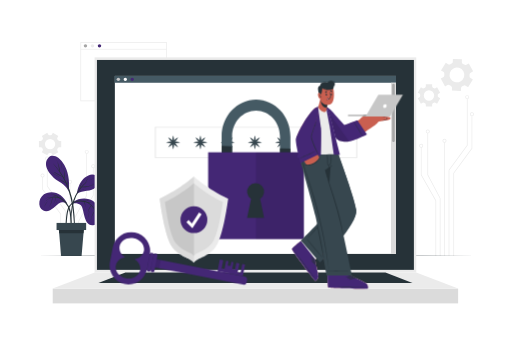
t = 0.00 s
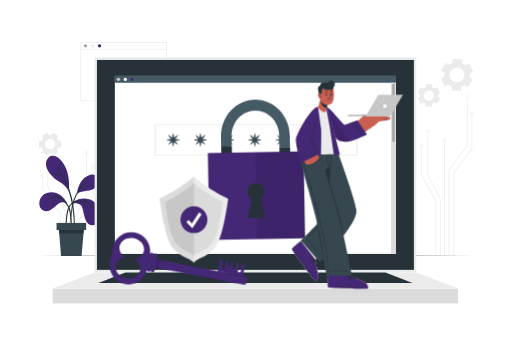
t = 1.13 s
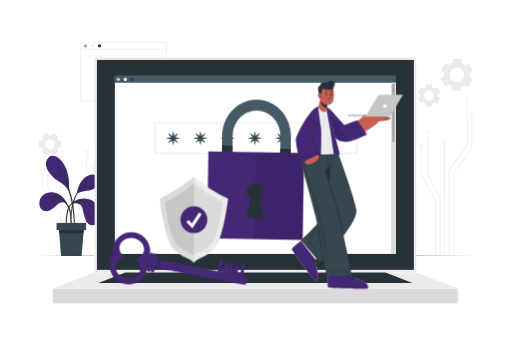
t = 1.88 s
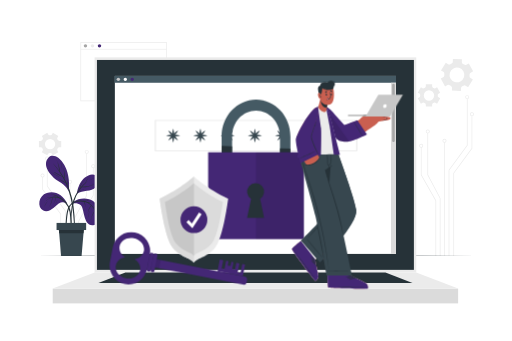
t = 3.00 s
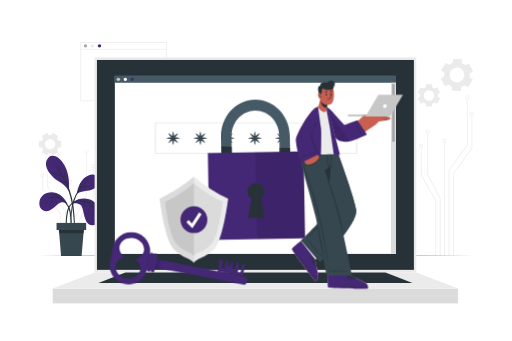
t = 4.13 s
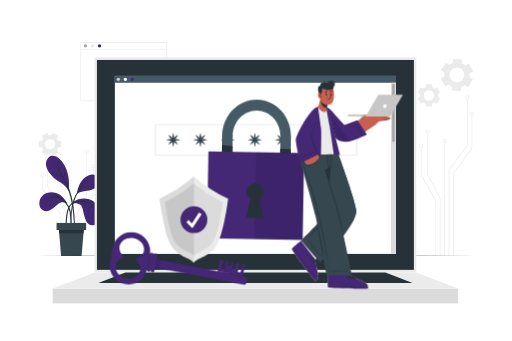
t = 4.88 s

The animated SVG that drew these frames (rendered in a browser with its animation timeline set to each time). Animation: 2 CSS @keyframes rules; one cycle of 6.00 s, repeats indefinitely.

<svg class="animated" id="freepik_stories-security" xmlns="http://www.w3.org/2000/svg" viewBox="0 0 750 500" version="1.1" xmlns:xlink="http://www.w3.org/1999/xlink" xmlns:svgjs="http://svgjs.com/svgjs"><style>svg#freepik_stories-security:not(.animated) .animable {opacity: 0;}svg#freepik_stories-security.animated #freepik--Password--inject-48 {animation: 6s Infinite  linear floating;animation-delay: 0s;}svg#freepik_stories-security.animated #freepik--Padlock--inject-48 {animation: 1.5s Infinite  linear wind;animation-delay: 0s;}            @keyframes floating {                0% {                    opacity: 1;                    transform: translateY(0px);                }                50% {                    transform: translateY(-10px);                }                100% {                    opacity: 1;                    transform: translateY(0px);                }            }                    @keyframes wind {                0% {                    transform: rotate( 0deg );                }                25% {                    transform: rotate( 1deg );                }                75% {                    transform: rotate( -1deg );                }            }        </style><g id="freepik--background-complete--inject-48" class="animable" style="transform-origin: 375.6px 218.44px;"><path d="M244.2,148.3H117.56V61.67H244.2Zm-125.64-1H243.2V62.67H118.56Z" style="fill: rgb(235, 235, 235); transform-origin: 180.88px 104.985px;" id="el1p8vzvl48i" class="animable"></path><path d="M127.46,67.25a2.52,2.52,0,1,1-2.52-2.52A2.52,2.52,0,0,1,127.46,67.25Z" style="fill: rgb(166, 166, 166); transform-origin: 124.94px 67.25px;" id="el8c0v0ki9ocf" class="animable"></path><path d="M137.75,67.25a2.52,2.52,0,1,1-2.52-2.52A2.52,2.52,0,0,1,137.75,67.25Z" style="fill: rgb(235, 235, 235); transform-origin: 135.23px 67.25px;" id="elywteopzuh18" class="animable"></path><path d="M148.05,67.25a2.53,2.53,0,1,1-2.52-2.52A2.52,2.52,0,0,1,148.05,67.25Z" style="fill: #442775; transform-origin: 145.52px 67.26px;" id="elxej9m6lejc" class="animable"></path><rect x="118.06" y="71.68" width="125.64" height="1" style="fill: rgb(235, 235, 235); transform-origin: 180.88px 72.18px;" id="elqh5ozo3uy8k" class="animable"></rect><polygon points="658.51 375.21 657.51 375.21 657.51 249.39 684.24 212.91 684.24 144.73 685.24 144.73 685.24 213.23 658.51 249.72 658.51 375.21" style="fill: rgb(235, 235, 235); transform-origin: 671.375px 259.97px;" id="elh3ejdulql9w" class="animable"></polygon><path d="M684.74,145.27a2.88,2.88,0,1,1,2.88-2.87A2.87,2.87,0,0,1,684.74,145.27Zm0-4.75a1.88,1.88,0,1,0,1.88,1.88A1.88,1.88,0,0,0,684.74,140.52Z" style="fill: rgb(235, 235, 235); transform-origin: 684.74px 142.39px;" id="el03anddvu13gd" class="animable"></path><polygon points="665.4 375.21 664.4 375.21 664.4 253.8 664.49 253.66 691.13 217.31 691.13 169.73 692.13 169.73 692.13 217.64 665.4 254.12 665.4 375.21" style="fill: rgb(235, 235, 235); transform-origin: 678.265px 272.47px;" id="eletqvekyr73g" class="animable"></polygon><path d="M691.63,170.27a2.88,2.88,0,1,1,2.87-2.87A2.88,2.88,0,0,1,691.63,170.27Zm0-4.75a1.88,1.88,0,1,0,1.87,1.88A1.88,1.88,0,0,0,691.63,165.52Z" style="fill: rgb(235, 235, 235); transform-origin: 691.62px 167.39px;" id="elr2k52n9hsm" class="animable"></path><rect x="650.88" y="208.8" width="1" height="166.41" style="fill: rgb(235, 235, 235); transform-origin: 651.38px 292.005px;" id="elmp754mvdpnl" class="animable"></rect><path d="M651.38,209.3a2.88,2.88,0,1,1,2.87-2.87A2.88,2.88,0,0,1,651.38,209.3Zm0-4.75a1.88,1.88,0,1,0,1.87,1.88A1.88,1.88,0,0,0,651.38,204.55Z" style="fill: rgb(235, 235, 235); transform-origin: 651.37px 206.42px;" id="ely82p9upts9f" class="animable"></path><polygon points="645.49 375.21 644.49 375.21 644.49 290.76 626.35 256.53 626.35 195.05 627.35 195.05 627.35 256.29 645.49 290.52 645.49 375.21" style="fill: rgb(235, 235, 235); transform-origin: 635.92px 285.13px;" id="elrrzru5o6b1d" class="animable"></polygon><path d="M626.84,195.55a2.88,2.88,0,1,1,2.88-2.88A2.88,2.88,0,0,1,626.84,195.55Zm0-4.75a1.88,1.88,0,1,0,1.88,1.87A1.87,1.87,0,0,0,626.84,190.8Z" style="fill: rgb(235, 235, 235); transform-origin: 626.84px 192.67px;" id="elxkx2ogtxjwf" class="animable"></path><polygon points="639.14 375.21 638.14 375.21 638.14 294.43 616.75 256.59 616.75 216.04 617.75 216.04 617.75 256.32 639.14 294.17 639.14 375.21" style="fill: rgb(235, 235, 235); transform-origin: 627.945px 295.625px;" id="elv66zjafwvug" class="animable"></polygon><path d="M617.25,216.54a2.88,2.88,0,1,1,2.87-2.87A2.88,2.88,0,0,1,617.25,216.54Zm0-4.75a1.88,1.88,0,1,0,1.87,1.88A1.88,1.88,0,0,0,617.25,211.79Z" style="fill: rgb(235, 235, 235); transform-origin: 617.24px 213.66px;" id="el44bi8luk14s" class="animable"></path><polygon points="96.1 375.21 95.1 375.21 95.1 309.71 68.37 273.23 68.37 234.73 69.37 234.73 69.37 272.9 96.1 309.39 96.1 375.21" style="fill: rgb(235, 235, 235); transform-origin: 82.235px 304.97px;" id="el96ryt26r9wu" class="animable"></polygon><path d="M68.87,235.27a2.88,2.88,0,1,1,2.87-2.87A2.87,2.87,0,0,1,68.87,235.27Zm0-4.75a1.88,1.88,0,1,0,1.87,1.88A1.88,1.88,0,0,0,68.87,230.52Z" style="fill: rgb(235, 235, 235); transform-origin: 68.86px 232.39px;" id="el1ewwhmk1y0s" class="animable"></path><polygon points="89.21 375.21 88.21 375.21 88.21 314.12 61.48 277.64 61.48 259.73 62.48 259.73 62.48 277.31 89.21 313.8 89.21 375.21" style="fill: rgb(235, 235, 235); transform-origin: 75.345px 317.47px;" id="el6bl7r667vku" class="animable"></polygon><path d="M62,260.27a2.88,2.88,0,1,1,2.88-2.87A2.88,2.88,0,0,1,62,260.27Zm0-4.75a1.88,1.88,0,1,0,1.88,1.88A1.88,1.88,0,0,0,62,255.52Z" style="fill: rgb(235, 235, 235); transform-origin: 62px 257.39px;" id="elzagnn5q1htc" class="animable"></path><rect x="101.73" y="268.8" width="1" height="106.41" style="fill: rgb(235, 235, 235); transform-origin: 102.23px 322.005px;" id="elvk1rfr0igp" class="animable"></rect><path d="M102.23,269.3a2.88,2.88,0,1,1,2.88-2.87A2.88,2.88,0,0,1,102.23,269.3Zm0-4.75a1.88,1.88,0,1,0,1.88,1.88A1.88,1.88,0,0,0,102.23,264.55Z" style="fill: rgb(235, 235, 235); transform-origin: 102.23px 266.42px;" id="elq7udcmqtgpf" class="animable"></path><polygon points="109.12 375.21 108.12 375.21 108.12 320.52 108.17 320.4 126.26 286.29 126.26 225.05 127.26 225.05 127.26 286.53 127.21 286.64 109.12 320.76 109.12 375.21" style="fill: rgb(235, 235, 235); transform-origin: 117.69px 300.13px;" id="elpleutcgamti" class="animable"></polygon><path d="M126.76,225.55a2.88,2.88,0,1,1,2.88-2.88A2.88,2.88,0,0,1,126.76,225.55Zm0-4.75a1.88,1.88,0,1,0,1.88,1.87A1.87,1.87,0,0,0,126.76,220.8Z" style="fill: rgb(235, 235, 235); transform-origin: 126.76px 222.67px;" id="ela0z13pytj7t" class="animable"></path><polygon points="115.47 375.21 114.47 375.21 114.47 324.17 114.53 324.05 135.86 286.32 135.86 246.04 136.86 246.04 136.86 286.59 136.79 286.7 115.47 324.43 115.47 375.21" style="fill: rgb(235, 235, 235); transform-origin: 125.665px 310.625px;" id="el9tw0fio2va7" class="animable"></polygon><path d="M136.36,246.54a2.88,2.88,0,1,1,2.87-2.87A2.88,2.88,0,0,1,136.36,246.54Zm0-4.75a1.88,1.88,0,1,0,1.87,1.88A1.88,1.88,0,0,0,136.36,241.79Z" style="fill: rgb(235, 235, 235); transform-origin: 136.35px 243.66px;" id="elmixxpdjx3ia" class="animable"></path><path d="M686,127.75l7-11.25-3.44-2.13a3.13,3.13,0,0,1-1.46-3q.08-1,.06-2a3.13,3.13,0,0,1,1.64-2.85l3.57-1.92L687,93l-3.57,1.92a3.15,3.15,0,0,1-3.29-.22c-.54-.37-1.1-.72-1.68-1a3.13,3.13,0,0,1-1.66-2.85l.13-4.06-13.23-.41-.13,4.07a3.14,3.14,0,0,1-1.84,2.74c-.3.14-.59.28-.87.44s-.57.31-.85.48a3.14,3.14,0,0,1-3.29,0l-3.47-2.15-7,11.25,3.45,2.15a3.12,3.12,0,0,1,1.46,3,18.52,18.52,0,0,0-.06,2,3.16,3.16,0,0,1-1.65,2.86L645.94,115l6.26,11.67,3.57-1.91a3.15,3.15,0,0,1,3.29.21,18.07,18.07,0,0,0,1.68,1,3.13,3.13,0,0,1,1.66,2.85l-.12,4.06,13.23.41.13-4.06a3.12,3.12,0,0,1,1.84-2.73l.87-.44.85-.49a3.16,3.16,0,0,1,3.3,0Zm-11.2-8.35a10.85,10.85,0,1,1,4.44-14.69A10.85,10.85,0,0,1,674.75,119.4Z" style="fill: rgb(235, 235, 235); transform-origin: 669.655px 109.835px;" id="elpt1eo0l0y38" class="animable"></path><path d="M77.18,227.76l8-4.64-1.42-2.46a2.19,2.19,0,0,1,.08-2.31q.38-.58.69-1.2a2.21,2.21,0,0,1,2-1.22h2.84v-9.28H86.53a2.21,2.21,0,0,1-2-1.22q-.31-.62-.69-1.2a2.19,2.19,0,0,1-.08-2.31l1.42-2.46-8-4.64-1.42,2.47a2.17,2.17,0,0,1-2,1.08H72.35a2.19,2.19,0,0,1-2-1.07l-1.43-2.48-8,4.64,1.42,2.47a2.19,2.19,0,0,1-.08,2.31,12.71,12.71,0,0,0-.69,1.19,2.21,2.21,0,0,1-2,1.22H56.7v9.28h2.84a2.21,2.21,0,0,1,2,1.22,12.71,12.71,0,0,0,.69,1.19,2.21,2.21,0,0,1,.08,2.32l-1.42,2.46,8,4.64,1.43-2.47a2.2,2.2,0,0,1,2-1.08c.22,0,.45,0,.68,0s.46,0,.69,0a2.21,2.21,0,0,1,2,1.08ZM73,218.89a7.6,7.6,0,1,1,7.61-7.6A7.59,7.59,0,0,1,73,218.89Z" style="fill: rgb(235, 235, 235); transform-origin: 73.035px 211.29px;" id="eldmmlgh0oqjj" class="animable"></path><path d="M645.08,135.89l-4.63-8L638,129.28a2.21,2.21,0,0,1-2.32-.08,11.7,11.7,0,0,0-1.2-.69,2.21,2.21,0,0,1-1.22-2v-2.84H624v2.84a2.21,2.21,0,0,1-1.22,2,13,13,0,0,0-1.21.69,2.19,2.19,0,0,1-2.31.08l-2.46-1.42-4.63,8,2.47,1.42a2.23,2.23,0,0,1,1.08,2.05c0,.23,0,.46,0,.68s0,.46,0,.69a2.19,2.19,0,0,1-1.08,2l-2.47,1.43,4.63,8,2.47-1.42a2.19,2.19,0,0,1,2.31.08q.59.38,1.2.69a2.21,2.21,0,0,1,1.22,2v2.84h9.27v-2.84a2.21,2.21,0,0,1,1.22-2q.62-.32,1.2-.69a2.19,2.19,0,0,1,2.31-.08l2.47,1.42,4.63-8-2.47-1.42a2.2,2.2,0,0,1-1.07-2c0-.23,0-.46,0-.69s0-.45,0-.68a2.22,2.22,0,0,1,1.08-2.05ZM636.21,140a7.6,7.6,0,1,1-7.59-7.6A7.59,7.59,0,0,1,636.21,140Z" style="fill: rgb(235, 235, 235); transform-origin: 628.635px 139.995px;" id="elj88kxtexy4s" class="animable"></path></g><g id="freepik--Plant--inject-48" class="animable" style="transform-origin: 102.232px 301.868px;"><path d="M98.5,299.07c-6.39-13.13-17.57-19.87-30.17-16.14s-14.55,21.29-5.15,25.73S82,300.14,87,297.48,98.5,299.07,98.5,299.07Z" style="fill: #442775; transform-origin: 77.8953px 295.744px;" id="elop72f3xzbn" class="animable"></path><path d="M104.68,334c0-1.58-.09-3.17-.15-4.75q-.16-4.74-.34-9.48C104,314,103.36,308.34,101,303a26,26,0,0,0-10.13-11.68A20.92,20.92,0,0,0,85.5,289a12.4,12.4,0,0,0-6.22-3.42,25.35,25.35,0,0,0-8.86-.22.09.09,0,0,0,0,.17,21.17,21.17,0,0,1,8.38.59,17.82,17.82,0,0,1,3.38,1.32,15.7,15.7,0,0,1,2,1.24,17.11,17.11,0,0,0-10.37.95,8.29,8.29,0,0,0-2.1-.18,12.57,12.57,0,0,0-2.73.39,20.6,20.6,0,0,0-5.18,2.27c-.09.05,0,.19.09.14a19.54,19.54,0,0,1,5.05-1.91,17.72,17.72,0,0,1,2.6-.38A14,14,0,0,1,73,290a16.74,16.74,0,0,0-8.14,8.12c0,.1.1.18.14.08a15.33,15.33,0,0,1,10.38-8.32c.28-.07.56-.11.85-.16A11,11,0,0,0,76,291c-.08.64-.19,1.27-.32,1.9a32.1,32.1,0,0,1-1,3.85,30.92,30.92,0,0,1-1.53,3.72,17.6,17.6,0,0,1-2.13,3.6c-.08.09.07.2.13.1.76-1.19,1.64-2.28,2.33-3.51A26,26,0,0,0,75.21,297a24.45,24.45,0,0,0,1.12-3.93c.14-.71.25-1.42.33-2.14a4.74,4.74,0,0,0,.08-1.3,17.23,17.23,0,0,1,4.48-.1c-.56,3.14-1.16,6.4-2.92,9.12-.06.09.1.18.15.08a36.92,36.92,0,0,0,2.16-4.48,16.63,16.63,0,0,0,1.08-4.66,20.5,20.5,0,0,1,7.4,2.48,24.45,24.45,0,0,1,9.85,10.77,40.76,40.76,0,0,1,3.65,15.44c.42,6.72.51,13.47,1.18,20.16,0,.44.73.59.82.09A24,24,0,0,0,104.68,334Z" style="fill: rgb(38, 50, 56); transform-origin: 84.2548px 311.958px;" id="elezqy85hqla9" class="animable"></path><path d="M89.92,290.28a7.46,7.46,0,0,0-1.46-1.34c-.52-.43-1.06-.85-1.62-1.23A11.89,11.89,0,0,0,83.21,286c-.1,0-.14.14,0,.16A9.45,9.45,0,0,1,86.75,288c.54.39,1,.81,1.55,1.25a8.7,8.7,0,0,0,1.47,1.24A.12.12,0,0,0,89.92,290.28Z" style="fill: rgb(38, 50, 56); transform-origin: 86.5465px 288.257px;" id="elgesbiat4328" class="animable"></path><path d="M69.53,295a37.93,37.93,0,0,0-2.93,3.88,22.73,22.73,0,0,0-2.18,4.32c0,.05,0,.07.07,0a51.07,51.07,0,0,1,5.16-8.11C69.72,295.08,69.59,295,69.53,295Z" style="fill: rgb(38, 50, 56); transform-origin: 67.0451px 299.123px;" id="el8bfjx0r1gst" class="animable"></path><path d="M83.27,293.74a9.48,9.48,0,0,1-.72,2.38,15.72,15.72,0,0,1-1.22,2.1s0,.09.08.06a8.5,8.5,0,0,0,2-4.5C83.45,293.68,83.29,293.64,83.27,293.74Z" style="fill: rgb(38, 50, 56); transform-origin: 82.3732px 295.984px;" id="elgjkymhz9r29" class="animable"></path><path d="M103.79,299.4s9-11.37,26.51-7.34c16.59,3.83,24.25,34.26,7.48,37.9s-13.81-24.52-19.92-29.3C113.37,297.16,106.92,297.91,103.79,299.4Z" style="fill: #442775; transform-origin: 125.482px 310.74px;" id="el0y2xoa04gjp" class="animable"></path><path d="M143.78,308.68a33,33,0,0,0-3.6-2.76,15.25,15.25,0,0,0-3.83-1.91,23,23,0,0,0-2.28-2.93,22.51,22.51,0,0,0-5.27-4.2l.52,0a25.63,25.63,0,0,1,2.77,0,15.43,15.43,0,0,1,5.39,1.34c.1,0,.17-.11.07-.15a24.71,24.71,0,0,0-5.38-1.62,15.57,15.57,0,0,0-2.73-.24c-.49,0-1,0-1.46.09l-.28,0a23.6,23.6,0,0,0-5-1.85l.49-.13a25,25,0,0,1,2.59-.43A20.73,20.73,0,0,1,131,294c.11,0,.14-.15,0-.16a33.27,33.27,0,0,0-5.28-.21,21.22,21.22,0,0,0-4.39.57,24.19,24.19,0,0,0-3.18-.37c-6.09-.25-12.73,2-16.48,7s-4.48,11.69-5.14,17.74a134.46,134.46,0,0,0-.67,25.37c0,.5.74.41.76-.06.23-7.18.48-14.35,1.17-21.5.31-3.32.67-6.64,1.22-9.92a29.36,29.36,0,0,1,2.4-8.16,14.86,14.86,0,0,1,5.9-6.34,20,20,0,0,1,8.34-2.57,22.49,22.49,0,0,1,7.84.74,5,5,0,0,0,0,1.54,9.5,9.5,0,0,0,.38,1.91,10.51,10.51,0,0,0,.73,1.69c.33.6.73,1.14,1.1,1.71,0,.09.2,0,.13-.1a7.87,7.87,0,0,1-1.35-3.44,13.11,13.11,0,0,1-.21-1.78c0-.45,0-.9,0-1.35a23.14,23.14,0,0,1,7.63,4c.42.34.83.7,1.23,1.07a8.16,8.16,0,0,0-1.48,1.81A17.5,17.5,0,0,0,130,306a23.58,23.58,0,0,0-1.62,6.07.09.09,0,0,0,.17,0,17.62,17.62,0,0,1,2-5.75,24.53,24.53,0,0,1,1.55-2.56c.3-.42.6-.84.92-1.24.17-.21.36-.43.52-.67a24.21,24.21,0,0,1,4.95,7h0a11.84,11.84,0,0,0-2.05,2.94,26.48,26.48,0,0,0-1.63,3.5,58,58,0,0,0-2.09,7.11.09.09,0,0,0,.17,0,30.29,30.29,0,0,1,2.47-7c.52-1.09,1.08-2.17,1.66-3.23a31.93,31.93,0,0,0,1.64-3.05,22.43,22.43,0,0,1,2,8.08c0,.11.17.1.17,0a28.23,28.23,0,0,0-3.92-12.41c1.06.45,2.13.89,3.16,1.44a18.1,18.1,0,0,1,3.63,2.55C143.75,308.88,143.86,308.75,143.78,308.68Z" style="fill: rgb(38, 50, 56); transform-origin: 119.678px 318.94px;" id="elswf85xga27" class="animable"></path><path d="M131,309.32c-.53,1.73-1.19,3.4-1.66,5.14a19.85,19.85,0,0,0-.77,5.13,0,0,0,0,0,.08,0,50,50,0,0,1,2.5-10.23C131.18,309.26,131,309.21,131,309.32Z" style="fill: rgb(38, 50, 56); transform-origin: 129.862px 314.424px;" id="el88jfg6arwuv" class="animable"></path><path d="M142,305.05a9.74,9.74,0,0,0-2.32-1.66,16.92,16.92,0,0,0-2.67-.94c-.1,0-.14.14,0,.16a10.48,10.48,0,0,1,2.57,1.06,18.74,18.74,0,0,1,2.38,1.46C142,305.17,142.09,305.09,142,305.05Z" style="fill: rgb(38, 50, 56); transform-origin: 139.479px 303.795px;" id="elyorgyc50afr" class="animable"></path><path d="M112.39,284.21s1.67-20.42,16.85-27c12.68-5.53,19.94,8.72,11,17.44C133,281.67,121.34,278.48,112.39,284.21Z" style="fill: #442775; transform-origin: 128.298px 270.09px;" id="el0u2lijefluuj" class="animable"></path><path d="M137.41,261.12a64.06,64.06,0,0,0-6.75,3.2,49.72,49.72,0,0,0-5.25,3.48c.25-.51.47-1.06.73-1.56a26.13,26.13,0,0,1,1.29-2.31,21.39,21.39,0,0,1,3.34-4.23c.08-.08,0-.19-.12-.12a34.31,34.31,0,0,0-3.52,4.1,22.87,22.87,0,0,0-1.44,2.31,8.91,8.91,0,0,0-1,2.35c-.06.05-.12.08-.17.13a50.1,50.1,0,0,0-7.25,7.09c0-.2.08-.4.13-.58.29-1,.6-2,.92-3a25.18,25.18,0,0,1,2.75-6c.06-.09-.09-.17-.15-.08a47.4,47.4,0,0,0-3.18,5.81,23,23,0,0,0-1,3,13.67,13.67,0,0,0-.49,2.05c-.66.84-1.31,1.69-1.93,2.56-6.51,9.28-9.79,20.5-10.57,31.73a96.64,96.64,0,0,0-.17,10.07,62,62,0,0,0,.89,10.09c0,.21.37.15.37-.06-.08-2.95-.38-5.89-.44-8.84s0-5.92.28-8.87a82.35,82.35,0,0,1,3.32-17.38,62.18,62.18,0,0,1,7.72-16.33c.64-.13,1.27-.3,1.9-.47s1.52-.39,2.27-.6a21.87,21.87,0,0,0,4.23-1.55.08.08,0,1,0-.08-.14,13.89,13.89,0,0,1-4.3,1.48c-1.18.24-2.42.39-3.61.66,1.1-1.6,2.27-3.15,3.53-4.64a26.42,26.42,0,0,0,8.64-.64,35.91,35.91,0,0,0,4.42-1.38c1.52-.58,3-1.34,4.46-2,.12-.05,0-.22-.06-.16a25.3,25.3,0,0,1-8.76,2.87,55,55,0,0,1-8.19.68c1.08-1.24,2.19-2.45,3.38-3.58,4-3.8,8.72-7.29,14-9.11C137.56,261.25,137.51,261.08,137.41,261.12Z" style="fill: rgb(38, 50, 56); transform-origin: 120.536px 295.449px;" id="el8el4980k6q9" class="animable"></path><path d="M125.05,261.19a22.92,22.92,0,0,0-1.86,2.72,15.23,15.23,0,0,0-1.34,3.17,0,0,0,0,0,.06,0c.51-1,.94-2,1.45-3a15.62,15.62,0,0,1,1.81-2.76C125.24,261.22,125.12,261.1,125.05,261.19Z" style="fill: rgb(38, 50, 56); transform-origin: 123.521px 264.119px;" id="el4r5k7ffggs" class="animable"></path><path d="M139.17,268a15.72,15.72,0,0,1-3.11,1.3,31.51,31.51,0,0,1-3.17.85,0,0,0,0,0,0,.09,15.87,15.87,0,0,0,3.28-.72,28.35,28.35,0,0,0,3.08-1.38C139.35,268.08,139.26,267.93,139.17,268Z" style="fill: rgb(38, 50, 56); transform-origin: 136.092px 269.111px;" id="elmry6ouvfh9n" class="animable"></path><path d="M100.58,280.54c-.09.88-2.29-7.42-15.13-14.78-11.66-6.69-25.58-24.1-14.15-35.09C80.53,221.8,104.84,241.14,100.58,280.54Z" style="fill: #442775; transform-origin: 84.058px 254.575px;" id="elr7dhfi33xr" class="animable"></path><path d="M109.42,328.11a227.79,227.79,0,0,0-2-25.82,116,116,0,0,0-5.42-23.1c-1-2.7-2-5.36-3.23-8a19.46,19.46,0,0,0,0-3.06c-.07-1.31-.19-2.61-.31-3.91s-.25-2.61-.4-3.91-.44-2.6-.49-3.9c0-.11-.19-.09-.16,0a28.52,28.52,0,0,1,.46,4.13c.1,1.26.17,2.52.21,3.79s0,2.52,0,3.79c0,.45,0,.94,0,1.42-1.21-2.55-2.5-5.06-3.9-7.51.87-5.32-.26-10.88-1.35-16.09,0-.1-.18-.05-.16.05a45.63,45.63,0,0,1,.85,8.25c0,2.19-.06,4.37-.06,6.56-.31-.53-.62-1.05-.94-1.57q-2.49-4.08-5.33-8a12.36,12.36,0,0,0-.12-3.79,30.6,30.6,0,0,0-.93-4.14,42.34,42.34,0,0,0-1.42-4c-.56-1.35-1.3-2.63-1.84-4,0-.11-.21,0-.15.07a19.27,19.27,0,0,1,1.61,4,37.19,37.19,0,0,1,1.05,4c.27,1.36.49,2.71.68,4.08.13.9.21,1.84.36,2.75a97.55,97.55,0,0,0-9-10.46c-.07-.08-.18,0-.11.12a118.69,118.69,0,0,1,13,17.75c.14.24.28.48.41.72-.7-.44-1.51-.8-2.18-1.17-1.24-.69-2.49-1.37-3.74-2l-3.64-2c-.62-.35-1.24-.71-1.87-1A15,15,0,0,1,77.08,251c-.09-.07-.2.08-.1.14,1.24.68,2.33,1.69,3.53,2.45s2.42,1.5,3.66,2.19c2.28,1.28,4.76,2.19,7,3.51,1.56,2.73,3,5.53,4.32,8.38-1.36-.88-2.76-1.7-4.17-2.5-.91-.51-1.82-1-2.74-1.49A13.34,13.34,0,0,1,86,262.1c-.08-.07-.19,0-.12.12a24.15,24.15,0,0,0,4.94,3.44c1.65,1,3.31,1.89,5,2.73q2.06,4.51,3.71,9.19c5.41,15.3,7.39,31.54,8.34,47.68.29,4.81.43,9.61.49,14.43s-.19,9.62-.18,14.42c0,.15.23.18.25,0,.58-4.26.68-8.6.87-12.9S109.52,332.48,109.42,328.11Z" style="fill: rgb(38, 50, 56); transform-origin: 93.2082px 294.744px;" id="elj48f6wpxmfg" class="animable"></path><path d="M86.09,258.84a63.79,63.79,0,0,1-6.82-3.53,73,73,0,0,1-6.48-4.11s-.07,0,0,.06A55.88,55.88,0,0,0,79,255.61,61.4,61.4,0,0,0,86,259C86.11,259,86.19,258.88,86.09,258.84Z" style="fill: rgb(38, 50, 56); transform-origin: 79.4473px 255.1px;" id="elvzzvu2lvmtn" class="animable"></path><path d="M89.81,241.54c-.19-.75-.42-1.48-.67-2.21a.08.08,0,0,0,0-.08c-.16-.42-.33-.83-.5-1.24l-.06-.15c0-.08-.07-.15-.1-.23s-.05,0,0,0,.08.28.13.43a2,2,0,0,0,.06.23A60.25,60.25,0,0,1,90.57,247c0,.09.15.09.15,0A29,29,0,0,0,89.81,241.54Z" style="fill: rgb(38, 50, 56); transform-origin: 89.5848px 242.331px;" id="el28hfj30tc01" class="animable"></path><polygon points="122.99 331.21 122.07 342.07 119.27 375.19 89.22 375.19 86.42 342.07 85.5 331.21 122.99 331.21" style="fill: rgb(55, 71, 79); transform-origin: 104.245px 353.2px;" id="elfhn582oezq7" class="animable"></polygon><polygon points="122.99 331.21 122.07 342.07 86.42 342.07 85.5 331.21 122.99 331.21" style="fill: rgb(38, 50, 56); transform-origin: 104.245px 336.64px;" id="elxb8m9t81jne" class="animable"></polygon><rect x="82.56" y="326.86" width="43.38" height="10.42" style="fill: rgb(55, 71, 79); transform-origin: 104.25px 332.07px;" id="eluvsaecoraid" class="animable"></rect></g><g id="freepik--Floor--inject-48" class="animable" style="transform-origin: 375px 375.19px;"><polygon points="50.72 375.19 131.79 374.95 212.86 374.86 375 374.69 537.14 374.86 618.21 374.95 699.28 375.19 618.21 375.44 537.14 375.52 375 375.69 212.86 375.52 131.79 375.43 50.72 375.19" style="fill: rgb(38, 50, 56); transform-origin: 375px 375.19px;" id="el7liq7olvi8t" class="animable"></polygon></g><g id="freepik--Device--inject-48" class="animable" style="transform-origin: 374.16px 264.46px;"><rect x="138.36" y="84.08" width="471.59" height="315.46" style="fill: rgb(235, 235, 235); transform-origin: 374.155px 241.81px;" id="elqspr7t2100n" class="animable"></rect><rect x="141.79" y="87.93" width="464.73" height="307.76" style="fill: rgb(38, 50, 56); transform-origin: 374.155px 241.81px;" id="elcua7aqkypra" class="animable"></rect><rect x="76.94" y="423.19" width="594.43" height="21.65" style="fill: rgb(219, 219, 219); transform-origin: 374.155px 434.015px;" id="elvy8eqfx73be" class="animable"></rect><polygon points="76.94 423.19 138.37 399.54 609.95 399.54 671.38 423.19 76.94 423.19" style="fill: rgb(235, 235, 235); transform-origin: 374.16px 411.365px;" id="elbswvahqkd1u" class="animable"></polygon><polygon points="143.85 414.8 183.49 399.54 564.83 399.54 604.47 414.8 143.85 414.8" style="fill: rgb(38, 50, 56); transform-origin: 374.16px 407.17px;" id="elmcwil3e9og" class="animable"></polygon><rect x="168.06" y="111.31" width="412.21" height="261" style="fill: rgb(255, 255, 255); transform-origin: 374.165px 241.81px;" id="elb8aanpfi7ym" class="animable"></rect><rect x="167.71" y="111.31" width="412.56" height="10.04" style="fill: rgb(69, 90, 100); transform-origin: 373.99px 116.33px;" id="ellw86fkawwsg" class="animable"></rect><path d="M175.69,116.33a2.49,2.49,0,1,1-2.49-2.49A2.49,2.49,0,0,1,175.69,116.33Z" style="fill: rgb(199, 199, 199); transform-origin: 173.2px 116.33px;" id="el3c6v8m2pu3f" class="animable"></path><path d="M185.86,116.33a2.49,2.49,0,1,1-2.49-2.49A2.48,2.48,0,0,1,185.86,116.33Z" style="fill: rgb(255, 255, 255); transform-origin: 183.37px 116.33px;" id="el0ce0tkl229a" class="animable"></path><path d="M196,116.33a2.49,2.49,0,1,1-2.49-2.49A2.48,2.48,0,0,1,196,116.33Z" style="fill: #442775; transform-origin: 193.51px 116.33px;" id="elkq46ivlb7us" class="animable"></path><rect x="572.95" y="121.35" width="7.32" height="250.95" style="fill: rgb(219, 219, 219); transform-origin: 576.61px 246.825px;" id="elloi3w49yjgp" class="animable"></rect><path d="M576.6,208.35h0a1.89,1.89,0,0,1-1.89-1.89V124.71a1.89,1.89,0,0,1,1.89-1.89h0a1.89,1.89,0,0,1,1.89,1.89v81.75A1.89,1.89,0,0,1,576.6,208.35Z" style="fill: rgb(166, 166, 166); transform-origin: 576.6px 165.585px;" id="el4xfds7gs9s6" class="animable"></path></g><g id="freepik--Password--inject-48" class="animable" style="transform-origin: 375px 208.805px;"><rect x="227.42" y="186.44" width="295.16" height="44.74" style="fill: rgb(255, 255, 255); transform-origin: 375px 208.81px;" id="el5az5h7ji4j8" class="animable"></rect><path d="M523.08,231.67H226.92V185.94H523.08Zm-295.16-1H522.08V186.94H227.92Z" style="fill: rgb(219, 219, 219); transform-origin: 375px 208.805px;" id="elp08pup9cab" class="animable"></path><path d="M253.48,198.56a24.25,24.25,0,0,1,1.17,5.12,40.57,40.57,0,0,1,0,10.25,24.42,24.42,0,0,1-1.18,5.12,23.81,23.81,0,0,1-1.18-5.12,41.2,41.2,0,0,1,0-10.25A24.92,24.92,0,0,1,253.48,198.56Z" style="fill: rgb(55, 71, 79); transform-origin: 253.473px 208.805px;" id="elj5565v5yqy" class="animable"></path><path d="M263.72,208.8A23.54,23.54,0,0,1,258.6,210a40,40,0,0,1-5.12.32,38.15,38.15,0,0,1-5.12-.32,23.76,23.76,0,0,1-5.13-1.18,25,25,0,0,1,5.13-1.18,39.88,39.88,0,0,1,5.12-.32,41.91,41.91,0,0,1,5.12.33A24.11,24.11,0,0,1,263.72,208.8Z" style="fill: rgb(55, 71, 79); transform-origin: 253.475px 208.82px;" id="el3krpg9f6pgk" class="animable"></path><path d="M260.72,201.56a24.43,24.43,0,0,1-2.79,4.45,39,39,0,0,1-3.39,3.85,40.16,40.16,0,0,1-3.85,3.4,24.51,24.51,0,0,1-4.46,2.79,24.51,24.51,0,0,1,2.79-4.46,40.16,40.16,0,0,1,3.4-3.85,41.47,41.47,0,0,1,3.85-3.39A24.77,24.77,0,0,1,260.72,201.56Z" style="fill: rgb(55, 71, 79); transform-origin: 253.475px 208.805px;" id="elxogkdwbls2f" class="animable"></path><path d="M260.72,216.05a24.77,24.77,0,0,1-4.45-2.79,40.16,40.16,0,0,1-3.85-3.4A38.87,38.87,0,0,1,249,206a24.51,24.51,0,0,1-2.79-4.46,24,24,0,0,1,4.46,2.79,40.07,40.07,0,0,1,7.24,7.25A24.43,24.43,0,0,1,260.72,216.05Z" style="fill: rgb(55, 71, 79); transform-origin: 253.465px 208.795px;" id="el451i1iwyof3" class="animable"></path><path d="M293.42,198.56a24.25,24.25,0,0,1,1.17,5.12,42,42,0,0,1,.33,5.12,40.15,40.15,0,0,1-.32,5.13,25.07,25.07,0,0,1-1.18,5.12,23.81,23.81,0,0,1-1.18-5.12,38.41,38.41,0,0,1-.32-5.13,40.11,40.11,0,0,1,.32-5.12A24.28,24.28,0,0,1,293.42,198.56Z" style="fill: rgb(55, 71, 79); transform-origin: 293.42px 208.805px;" id="el23jq10bdzs2" class="animable"></path><path d="M303.66,208.8a23.68,23.68,0,0,1-5.12,1.18,40.11,40.11,0,0,1-5.12.32,38.41,38.41,0,0,1-5.13-.32,23.81,23.81,0,0,1-5.12-1.18,25.07,25.07,0,0,1,5.12-1.18,40.15,40.15,0,0,1,5.13-.32,42,42,0,0,1,5.12.33A24.25,24.25,0,0,1,303.66,208.8Z" style="fill: rgb(55, 71, 79); transform-origin: 293.415px 208.8px;" id="elr3rj2g1ogre" class="animable"></path><path d="M300.66,201.56a24.43,24.43,0,0,1-2.79,4.45,39,39,0,0,1-3.39,3.85,40.16,40.16,0,0,1-3.85,3.4,24.51,24.51,0,0,1-4.46,2.79,24.51,24.51,0,0,1,2.79-4.46,40.16,40.16,0,0,1,3.4-3.85,39,39,0,0,1,3.85-3.39A24.43,24.43,0,0,1,300.66,201.56Z" style="fill: rgb(55, 71, 79); transform-origin: 293.415px 208.805px;" id="elk0r0laiiv4" class="animable"></path><path d="M300.66,216.05a24.43,24.43,0,0,1-4.45-2.79,37.87,37.87,0,0,1-3.85-3.4A38.87,38.87,0,0,1,289,206a24.51,24.51,0,0,1-2.79-4.46,24,24,0,0,1,4.46,2.79,40.07,40.07,0,0,1,7.24,7.25A24.43,24.43,0,0,1,300.66,216.05Z" style="fill: rgb(55, 71, 79); transform-origin: 293.435px 208.795px;" id="elfkkk87khyud" class="animable"></path><path d="M333.35,198.56a23.68,23.68,0,0,1,1.18,5.12,40.11,40.11,0,0,1,.32,5.12,38.41,38.41,0,0,1-.32,5.13,23.81,23.81,0,0,1-1.18,5.12,24.39,24.39,0,0,1-1.17-5.12,40.16,40.16,0,0,1-.33-5.13,42,42,0,0,1,.33-5.12A24.25,24.25,0,0,1,333.35,198.56Z" style="fill: rgb(55, 71, 79); transform-origin: 333.35px 208.805px;" id="elxcn8100v9ig" class="animable"></path><path d="M343.6,208.8a23.81,23.81,0,0,1-5.12,1.18,40.15,40.15,0,0,1-5.13.32,38.36,38.36,0,0,1-5.12-.32,23.68,23.68,0,0,1-5.12-1.18,24.92,24.92,0,0,1,5.12-1.18,40.11,40.11,0,0,1,5.12-.32,42.07,42.07,0,0,1,5.13.33A24.39,24.39,0,0,1,343.6,208.8Z" style="fill: rgb(55, 71, 79); transform-origin: 333.355px 208.8px;" id="elp40n2ejhzr" class="animable"></path><path d="M340.6,201.56a24.43,24.43,0,0,1-2.79,4.45,39,39,0,0,1-3.39,3.85,40.16,40.16,0,0,1-3.85,3.4,24.51,24.51,0,0,1-4.46,2.79,24,24,0,0,1,2.79-4.46,41.47,41.47,0,0,1,3.39-3.85,40.34,40.34,0,0,1,3.86-3.39A24.43,24.43,0,0,1,340.6,201.56Z" style="fill: rgb(55, 71, 79); transform-origin: 333.355px 208.805px;" id="eli68rp7kb7ul" class="animable"></path><path d="M340.6,216.05a24.43,24.43,0,0,1-4.45-2.79,39.1,39.1,0,0,1-3.86-3.4A40.1,40.1,0,0,1,328.9,206a24,24,0,0,1-2.79-4.46,24,24,0,0,1,4.46,2.79,40.07,40.07,0,0,1,7.24,7.25A24.43,24.43,0,0,1,340.6,216.05Z" style="fill: rgb(55, 71, 79); transform-origin: 333.355px 208.795px;" id="el7jn59tp6qsa" class="animable"></path><path d="M373.29,198.56a24.28,24.28,0,0,1,1.18,5.12,41.2,41.2,0,0,1,0,10.25,23.81,23.81,0,0,1-1.18,5.12,24.42,24.42,0,0,1-1.18-5.12,40.15,40.15,0,0,1-.32-5.13,42,42,0,0,1,.33-5.12A24.25,24.25,0,0,1,373.29,198.56Z" style="fill: rgb(55, 71, 79); transform-origin: 373.29px 208.805px;" id="elbjj9s2q6vic" class="animable"></path><path d="M383.54,208.8a23.81,23.81,0,0,1-5.12,1.18,40.15,40.15,0,0,1-5.13.32,38.36,38.36,0,0,1-5.12-.32,23.68,23.68,0,0,1-5.12-1.18,24.92,24.92,0,0,1,5.12-1.18,40.11,40.11,0,0,1,5.12-.32,42.07,42.07,0,0,1,5.13.33A24.39,24.39,0,0,1,383.54,208.8Z" style="fill: rgb(55, 71, 79); transform-origin: 373.295px 208.8px;" id="elxj7ix3ix01i" class="animable"></path><path d="M380.54,201.56a24.43,24.43,0,0,1-2.79,4.45,39.13,39.13,0,0,1-3.4,3.85,37.87,37.87,0,0,1-3.85,3.4,24.43,24.43,0,0,1-4.45,2.79,23.46,23.46,0,0,1,2.79-4.46,40.06,40.06,0,0,1,3.39-3.85,41.47,41.47,0,0,1,3.85-3.39A24.86,24.86,0,0,1,380.54,201.56Z" style="fill: rgb(55, 71, 79); transform-origin: 373.295px 208.805px;" id="elq3z8sqwzz4j" class="animable"></path><path d="M380.54,216.05a24.86,24.86,0,0,1-4.46-2.79,40.16,40.16,0,0,1-3.85-3.4,38.77,38.77,0,0,1-3.39-3.84,23.46,23.46,0,0,1-2.79-4.46,23.89,23.89,0,0,1,4.45,2.79,37.78,37.78,0,0,1,3.85,3.39,40.44,40.44,0,0,1,3.4,3.86A24.43,24.43,0,0,1,380.54,216.05Z" style="fill: rgb(55, 71, 79); transform-origin: 373.295px 208.805px;" id="elzfg5ozsng8j" class="animable"></path><path d="M413.23,198.56a24.92,24.92,0,0,1,1.18,5.12,41.2,41.2,0,0,1,0,10.25,23.81,23.81,0,0,1-1.18,5.12,24.42,24.42,0,0,1-1.18-5.12,40.57,40.57,0,0,1,0-10.25A24.25,24.25,0,0,1,413.23,198.56Z" style="fill: rgb(55, 71, 79); transform-origin: 413.227px 208.805px;" id="elziwhcufghzg" class="animable"></path><path d="M423.48,208.8a23.76,23.76,0,0,1-5.13,1.18,39.88,39.88,0,0,1-5.12.32,38.26,38.26,0,0,1-5.12-.32A23.54,23.54,0,0,1,403,208.8a24.77,24.77,0,0,1,5.12-1.18,40,40,0,0,1,5.12-.32,41.78,41.78,0,0,1,5.12.33A24.34,24.34,0,0,1,423.48,208.8Z" style="fill: rgb(55, 71, 79); transform-origin: 413.24px 208.8px;" id="elczxiuxug7oa" class="animable"></path><path d="M420.48,201.56a23.93,23.93,0,0,1-2.8,4.45,40.95,40.95,0,0,1-7.24,7.25,24.43,24.43,0,0,1-4.45,2.79,23.46,23.46,0,0,1,2.79-4.46,40.06,40.06,0,0,1,3.39-3.85,41.47,41.47,0,0,1,3.85-3.39A24.51,24.51,0,0,1,420.48,201.56Z" style="fill: rgb(55, 71, 79); transform-origin: 413.235px 208.805px;" id="el6mko1jlqnu5" class="animable"></path><path d="M420.48,216.05a24.51,24.51,0,0,1-4.46-2.79,40.16,40.16,0,0,1-3.85-3.4,38.77,38.77,0,0,1-3.39-3.84,23.46,23.46,0,0,1-2.79-4.46,23.89,23.89,0,0,1,4.45,2.79,37.78,37.78,0,0,1,3.85,3.39,39,39,0,0,1,3.39,3.86A23.93,23.93,0,0,1,420.48,216.05Z" style="fill: rgb(55, 71, 79); transform-origin: 413.235px 208.805px;" id="el3je93nc4htw" class="animable"></path><path d="M453.17,198.56a24.25,24.25,0,0,1,1.17,5.12,40.57,40.57,0,0,1,0,10.25,24.42,24.42,0,0,1-1.18,5.12,23.81,23.81,0,0,1-1.18-5.12,41.2,41.2,0,0,1,0-10.25A24.92,24.92,0,0,1,453.17,198.56Z" style="fill: rgb(55, 71, 79); transform-origin: 453.163px 208.805px;" id="el6k3rqndva1t" class="animable"></path><path d="M463.41,208.8a23.54,23.54,0,0,1-5.12,1.18,40,40,0,0,1-5.12.32,38.15,38.15,0,0,1-5.12-.32,23.76,23.76,0,0,1-5.13-1.18,25,25,0,0,1,5.13-1.18,39.88,39.88,0,0,1,5.12-.32,41.91,41.91,0,0,1,5.12.33A24.11,24.11,0,0,1,463.41,208.8Z" style="fill: rgb(55, 71, 79); transform-origin: 453.165px 208.8px;" id="ellramknr6ecc" class="animable"></path><path d="M460.41,201.56a23.38,23.38,0,0,1-2.79,4.45,37.78,37.78,0,0,1-3.39,3.85,40.16,40.16,0,0,1-3.85,3.4,24.77,24.77,0,0,1-4.45,2.79,23.94,23.94,0,0,1,2.78-4.46,40.95,40.95,0,0,1,7.25-7.24A24.77,24.77,0,0,1,460.41,201.56Z" style="fill: rgb(55, 71, 79); transform-origin: 453.17px 208.805px;" id="eloq237pmhb88" class="animable"></path><path d="M460.41,216.05a24.77,24.77,0,0,1-4.45-2.79,41.86,41.86,0,0,1-7.25-7.24,23.94,23.94,0,0,1-2.78-4.46,24.23,24.23,0,0,1,4.45,2.79,40.06,40.06,0,0,1,3.85,3.39,39,39,0,0,1,3.39,3.86A23.38,23.38,0,0,1,460.41,216.05Z" style="fill: rgb(55, 71, 79); transform-origin: 453.17px 208.805px;" id="elzqupdz9kdao" class="animable"></path></g><g id="freepik--Padlock--inject-48" class="animable" style="transform-origin: 375.005px 248.29px;"><path d="M425.47,199.76v54.46H410.08V199.76c0-20.71-15.73-37.55-35.08-37.55s-35.08,16.84-35.08,37.55v54.46H324.53V199.76C324.53,170.1,347.17,146,375,146S425.47,170.1,425.47,199.76Z" style="fill: rgb(69, 90, 100); transform-origin: 375px 200.11px;" id="el7htkvui9z2r" class="animable"></path><polygon points="324.53 213.92 339.92 214.54 339.92 254.22 324.53 254.22 324.53 213.92" style="fill: rgb(38, 50, 56); transform-origin: 332.225px 234.07px;" id="elgjmj6xdstrh" class="animable"></polygon><polygon points="425.47 218.03 425.47 254.22 410.08 254.22 410.08 217.4 425.47 218.03" style="fill: rgb(38, 50, 56); transform-origin: 417.775px 235.81px;" id="el0b34uwnss784" class="animable"></polygon><rect x="304.81" y="223.21" width="140.39" height="127.37" style="fill: #442775; transform-origin: 375.005px 286.895px;" id="el0d8p1ow6eosq" class="animable"></rect><g id="eldr9eevrekua"><rect x="375" y="223.21" width="70.19" height="127.37" style="opacity: 0.1; transform-origin: 410.095px 286.895px;" class="animable" id="elrm7xf3cxe1d"></rect></g><path d="M380.94,291.56l5.87,27.87H361.87l5.88-27.87a12.47,12.47,0,1,1,13.19,0Z" style="fill: rgb(38, 50, 56); transform-origin: 374.342px 293.968px;" id="el8409b0ueymo" class="animable"></path></g><g id="freepik--Shield--inject-48" class="animable" style="transform-origin: 283.98px 322.01px;"><path d="M334.22,291.51s-7.34,58.76-19.4,72c-14.48,15.86-25,13.54-30.84,21.72h0c-5.84-8.19-16.35-5.86-30.85-21.73-12.06-13.23-19.39-72-19.39-72C265.52,276.08,284,258.79,284,258.79h0C284.55,259.33,302.93,276.33,334.22,291.51Z" style="fill: rgb(235, 235, 235); transform-origin: 283.98px 322.01px;" id="el2l5n0zt6ot3" class="animable"></path><path d="M284,258.8V385.22h0c-5.84-8.19-16.35-5.86-30.85-21.73-12.06-13.23-19.39-72-19.39-72C265.52,276.08,284,258.79,284,258.79Z" style="fill: rgb(219, 219, 219); transform-origin: 258.88px 322.005px;" id="elval8cyeqsd" class="animable"></path><path d="M326.43,296.25s-6.2,49.63-16.39,60.81c-12.25,13.42-21.13,11.45-26.07,18.36-4.94-6.91-13.82-4.94-26.06-18.36-10.19-11.18-16.38-60.81-16.38-60.81,26.85-13,42.44-27.65,42.44-27.65S299.58,283.21,326.43,296.25Z" style="fill: rgb(219, 219, 219); transform-origin: 283.98px 322.01px;" id="eljetur56k7ts" class="animable"></path><path d="M241.54,296.25s6.2,49.63,16.39,60.81C270.16,370.47,279,368.51,284,375.4V268.62C283.51,269.06,268,283.41,241.54,296.25Z" style="fill: rgb(199, 199, 199); transform-origin: 262.77px 322.01px;" id="elui7066sk55p" class="animable"></path><g id="elnraistb91z"><circle cx="283.98" cy="322.01" r="19.68" style="fill: #442775; transform-origin: 283.98px 322.01px; transform: rotate(-45deg);" class="animable" id="elw8i11qqzknr"></circle></g><polygon points="281.74 334.8 272.97 325.68 276.22 322.55 281.05 327.58 291.47 311.6 295.25 314.06 281.74 334.8" style="fill: rgb(255, 255, 255); transform-origin: 284.11px 323.2px;" id="elzqiq95lq45" class="animable"></polygon></g><g id="freepik--Key--inject-48" class="animable" style="transform-origin: 261.615px 379.265px;"><g id="el7pm12ggvevm"><path d="M283.37,324.46h12.18a0,0,0,0,1,0,0V466.74a4.9,4.9,0,0,1-4.9,4.9h-2.38a4.9,4.9,0,0,1-4.9-4.9V324.46A0,0,0,0,1,283.37,324.46Z" style="fill: #442775; transform-origin: 289.46px 398.05px; transform: rotate(-78.95deg);" class="animable" id="elosqjni5frn"></path></g><g id="el2uyt2y8zil2"><rect x="219.57" y="377" width="12.19" height="17.18" style="opacity: 0.1; transform-origin: 225.665px 385.59px; transform: rotate(-78.95deg);" class="animable" id="elc8rdh27jgdq"></rect></g><path d="M165,362.74,160.89,384a27.65,27.65,0,1,0,54.28,10.59l4.14-21.21A27.65,27.65,0,0,0,165,362.74Zm45.59,5.31c-1.23,6.31-6.74,10.86-13.55,11.95,5.9,3.59,9.3,9.86,8.06,16.17-1.64,8.44-10.95,13.74-20.78,11.82s-16.44-10.33-14.79-18.76c1.23-6.31,6.74-10.86,13.56-12-5.91-3.57-9.3-9.86-8.07-16.17,1.65-8.45,10.94-13.73,20.76-11.81S212.28,359.61,210.63,368.05Z" style="fill: #442775; transform-origin: 190.1px 378.677px;" id="el2jrjkng43fm" class="animable"></path><g id="elaujqj8h5y1q"><rect x="206.15" y="381.67" width="27.69" height="5.62" rx="2.26" style="fill: #442775; transform-origin: 219.995px 384.48px; transform: rotate(-78.95deg);" class="animable" id="el9gorbk60wsc"></rect></g><g id="elg5c7snncxth"><rect x="211.66" y="382.75" width="27.69" height="5.62" rx="2.26" style="fill: #442775; transform-origin: 225.505px 385.56px; transform: rotate(-78.95deg);" class="animable" id="elza8j4lthzmc"></rect></g><polygon points="324.69 393.62 328.85 394.43 331.2 382.35 334.76 383.04 333.53 389.34 337.68 390.15 338.91 383.85 342.06 384.46 340.11 394.42 344.27 395.24 346.22 385.28 350.68 386.15 348.09 399.45 352.25 400.26 354.85 386.96 359.07 387.79 355.75 404.79 318.59 397.53 321.9 380.53 327.04 381.53 324.69 393.62" style="fill: #442775; transform-origin: 338.83px 392.66px;" id="elzp7ndsqrqtr" class="animable"></polygon></g><g id="freepik--Character--inject-48" class="animable" style="transform-origin: 508.954px 270.886px;"><path d="M468,331.35l-27.25,22c-5.23,4.18-9.74,7.94-11.89,10.11l0,0a4.87,4.87,0,0,0-1.31,1.68s0,0,0,.06c.19,2.39,32.39,45.16,34,46.27s4.93-3.43,5-6.08-4.93-24.55-4.93-24.55l27-22.26Z" style="fill: rgb(201, 95, 80); transform-origin: 458.085px 371.496px;" id="el6lavzxnd0kq" class="animable"></path><path d="M446.31,348.86l-5.59,4.51c-5.23,4.18-9.74,7.94-11.89,10.11l0,0a9,9,0,0,0-1.31,1.68s0,0,0,.06c.19,2.39,32.39,45.16,34,46.27s4.93-3.43,5-6.08-4.93-24.55-4.93-24.55l5.74-4.51Z" style="fill: rgb(235, 235, 235); transform-origin: 447.425px 380.261px;" id="el2s93w5p68lu" class="animable"></path><path d="M461.49,411.52c-1.63-1.11-33.82-43.87-34-46.28-.09-.91,5.87-6,13.24-11.86l.24-.19L462,380.55l-.47.34s5,21.88,4.93,24.55S463.11,412.64,461.49,411.52Z" style="fill: #442775; transform-origin: 446.975px 382.442px;" id="elaehnalep36" class="animable"></path><path d="M462.78,409.79c-5.25-7.34-27.11-36.45-32.86-43.31,0-.06-.08,0,0,0,5,7.39,27.14,36.33,32.79,43.37C462.79,410,462.9,410,462.78,409.79Z" style="fill: rgb(38, 50, 56); transform-origin: 446.359px 388.205px;" id="elqs51w100qcq" class="animable"></path><path d="M463.22,383.27c-1.61-3.23-4.65-6.38-8.31-7-.14,0-.17.17-.07.25a49.59,49.59,0,0,1,8,7A.23.23,0,0,0,463.22,383.27Z" style="fill: rgb(38, 50, 56); transform-origin: 459.011px 379.933px;" id="eloaa087pz8xf" class="animable"></path><path d="M463.53,386.25c-1.61-3.24-4.66-6.38-8.31-7-.14,0-.17.18-.08.25a49.72,49.72,0,0,1,8,7A.23.23,0,0,0,463.53,386.25Z" style="fill: rgb(38, 50, 56); transform-origin: 459.327px 382.928px;" id="el8pq6f5dgfxe" class="animable"></path><path d="M463.83,389.22c-1.6-3.23-4.65-6.37-8.3-7-.14,0-.18.18-.08.25a50.08,50.08,0,0,1,8,7A.22.22,0,0,0,463.83,389.22Z" style="fill: rgb(38, 50, 56); transform-origin: 459.631px 385.896px;" id="ellwovgkcqz8l" class="animable"></path><path d="M482.7,305.13c-1.93,9.53-41.46,47.54-41.46,47.54l27.56,31.81s56.12-56,53.19-77.07c-2.55-18.31-30-91.94-30-91.94H460.41S484.59,295.76,482.7,305.13Z" style="fill: rgb(55, 71, 79); transform-origin: 481.67px 299.975px;" id="elq3138c8rvgd" class="animable"></path><path d="M482.7,305.13c-1.93,9.53-41.46,47.54-41.46,47.54l27.56,31.81s56.12-56,53.19-77.07c-2.55-18.31-30-91.94-30-91.94H460.41S484.59,295.76,482.7,305.13Z" style="fill: rgb(55, 71, 79); transform-origin: 481.67px 299.975px;" id="elg3hz4tcnfdq" class="animable"></path><path d="M471.93,376.92c-3.66-4.56-2.54-3.3-6.25-7.82-1.82-2.21-13.77-16.72-15.83-18.49,0,0-.12,0-.09.08,1.38,2.33,13.58,16.63,15.44,18.81,3.8,4.44,2.76,3.13,6.6,7.53C471.88,377.11,472,377,471.93,376.92Z" style="fill: rgb(38, 50, 56); transform-origin: 460.853px 363.834px;" id="el4yzttnuncx8" class="animable"></path><path d="M486.63,300.49c-.46-2.38-1-4.75-1.47-7.12q-1.55-7.26-3.27-14.47-3.42-14.31-7.43-28.46c-2.69-9.46-5.54-18.91-8.83-28.19-.4-1.15-.82-2.29-1.24-3.43a.07.07,0,0,0-.14,0c2.85,9.3,5.78,18.57,8.44,27.91s5.11,18.68,7.43,28.08c1.16,4.72,2.24,9.46,3.3,14.2.52,2.33,1,4.67,1.52,7a50.66,50.66,0,0,1,1.33,7.22,11.08,11.08,0,0,1-1.86,6.5c-1.19,1.94-2.58,3.76-3.93,5.59-2.7,3.66-28.44,32.35-29.27,33.13-.07.06,0,.15.1.09,3.45-3.1,25.29-26.74,28.06-30.4,1.38-1.81,2.71-3.64,4-5.5a21.64,21.64,0,0,0,3.14-5.53A13.07,13.07,0,0,0,486.63,300.49Z" style="fill: rgb(38, 50, 56); transform-origin: 469.09px 283.655px;" id="eln5gzau4qkr" class="animable"></path><path d="M486.56,215.47l-5.74,75.35c-5.48-25.79-20.41-75.35-20.41-75.35Z" style="fill: rgb(38, 50, 56); transform-origin: 473.485px 253.145px;" id="eladp2lqhx8s" class="animable"></path><path d="M473,370.61s6.83,33.24,6.83,33.27c.09,6.69.29,12.56.67,15.59a.11.11,0,0,0,0,0,4.57,4.57,0,0,0,.52,2.06s0,0,0,0c2,1.32,55.53,2.15,57.41,1.55s.32-6-1.74-7.68-22.4-11.17-22.4-11.17l-7.16-33.22Z" style="fill: rgb(201, 95, 80); transform-origin: 506.137px 396.944px;" id="elmhgkat92jeg" class="animable"></path><path d="M538.48,423.17c-1.87.6-55.4-.23-57.41-1.55,0,0,0,0,0,0a4.76,4.76,0,0,1-.52-2.06.13.13,0,0,1,0-.06c-.39-3-.58-8.88-.68-15.58l-1.18-5.79H513l1.34,6.22s20.35,9.49,22.42,11.18S540.37,422.58,538.48,423.17Z" style="fill: rgb(235, 235, 235); transform-origin: 509.013px 410.749px;" id="elg2wk4nt9aw" class="animable"></path><path d="M538.48,423.17c-1.88.6-55.4-.23-57.41-1.55-.78-.49-1.11-8.3-1.24-17.74v-.3l34.53.15,0,.59s20.34,9.48,22.4,11.17S540.36,422.58,538.48,423.17Z" style="fill: #442775; transform-origin: 509.58px 413.474px;" id="eljmim0kgd27q" class="animable"></path><path d="M537.91,421.09c-9-.36-45.43-1-54.37-.64-.07,0-.07.05,0,.06,8.93.55,45.34.86,54.37.73C538.1,421.23,538.1,421.1,537.91,421.09Z" style="fill: rgb(38, 50, 56); transform-origin: 510.77px 420.807px;" id="elwg6zlugmvoc" class="animable"></path><path d="M517.24,404.47c-3.54-.72-7.89-.24-10.65,2.25-.1.09,0,.24.15.21a49.65,49.65,0,0,1,10.48-2A.23.23,0,0,0,517.24,404.47Z" style="fill: rgb(38, 50, 56); transform-origin: 512.004px 405.549px;" id="elopx4kndnh9b" class="animable"></path><path d="M519.77,406.05c-3.53-.72-7.89-.24-10.64,2.25-.1.1,0,.25.15.21a49.68,49.68,0,0,1,10.47-2A.23.23,0,0,0,519.77,406.05Z" style="fill: rgb(38, 50, 56); transform-origin: 514.54px 407.131px;" id="elaf9pqtmqzmu" class="animable"></path><path d="M522.31,407.64c-3.54-.72-7.89-.24-10.64,2.24-.11.1,0,.25.15.22a50.34,50.34,0,0,1,10.47-2A.22.22,0,0,0,522.31,407.64Z" style="fill: rgb(38, 50, 56); transform-origin: 517.077px 408.719px;" id="ela9aw5lamfvo" class="animable"></path><path d="M489,215.47a129.51,129.51,0,0,0-2.72,15.78c-.65,6.62-1.48,12.48-2.36,13.21s-6,4-7.68,5c0,0,15.58,47.24,19.6,63,5.83,22.82,19.79,91.31,19.79,91.31h-37.2s-11.31-65.19-16.26-86.93c-4.24-18.63-20.48-74.52-20.48-74.52A32.44,32.44,0,0,1,443,215.47S489,215.45,489,215.47Z" style="fill: rgb(55, 71, 79); transform-origin: 477.512px 309.616px;" id="elv3bqq4i4j3k" class="animable"></path><path d="M514.27,396.57c-5.85,0-4.17-.1-10-.07-2.86,0-21.66.14-24.32.63a.06.06,0,0,0,0,.12c2.68.4,21.47-.06,24.33-.13,5.85-.15,4.17-.17,10-.38A.09.09,0,0,0,514.27,396.57Z" style="fill: rgb(38, 50, 56); transform-origin: 497.113px 396.953px;" id="el531sia9z97" class="animable"></path><path d="M486.53,242.59a71.16,71.16,0,0,0-10.26,6.87.13.13,0,0,0,.14.21c3.48-2.18,7-4.3,10.39-6.67A.25.25,0,0,0,486.53,242.59Z" style="fill: rgb(38, 50, 56); transform-origin: 481.556px 246.124px;" id="el3wp4u8g5kv1" class="animable"></path><path d="M483.69,216.89c0-.13-.26-.12-.24,0a125,125,0,0,1,1.31,12.55c.13,1.94.23,12.79-3.22,12.53-.58,0-1-.54-1.17-1.37a13.63,13.63,0,0,1-.06-3.32c0-2.28,0-4.55-.18-6.83A61.67,61.67,0,0,0,478.05,218a.11.11,0,0,0-.22,0,116.62,116.62,0,0,1,1.68,17.48c0,2.83-.73,7.2,2.22,7.17s3.83-7.28,3.89-9.23A64.35,64.35,0,0,0,483.69,216.89Z" style="fill: rgb(38, 50, 56); transform-origin: 481.728px 229.723px;" id="el7sxo22tiktx" class="animable"></path><path d="M481.67,242.27a18,18,0,0,0-.4,2.31,5.29,5.29,0,0,0,0,1.86.13.13,0,0,0,.24,0,6,6,0,0,0,.5-1.88c.15-.72.31-1.43.44-2.16A.38.38,0,0,0,481.67,242.27Z" style="fill: rgb(38, 50, 56); transform-origin: 481.821px 244.23px;" id="el0ff8dqqa3rw" class="animable"></path><path d="M447,242.08a36.64,36.64,0,0,0,9.42-1.78,22.27,22.27,0,0,0,9.14-5.64,18,18,0,0,0,3.51-4.91c0-.07.14,0,.12.06a16.34,16.34,0,0,1-2.48,4.91,18.81,18.81,0,0,1-4,3.84,21,21,0,0,1-10.23,3.95,16.38,16.38,0,0,1-5.5-.08C446.69,242.39,446.77,242.1,447,242.08Z" style="fill: rgb(38, 50, 56); transform-origin: 457.993px 236.213px;" id="elfjtfklmg1tg" class="animable"></path><path d="M474.08,376.07c-.09-.86-.21-1.72-.33-2.58-.23-1.64-.51-3.29-.77-4.93-.5-3.31-1.07-6.61-1.66-9.9-1.16-6.57-2.51-13.12-3.93-19.64-.81-3.68-1.74-7.32-2.73-11-.06-.26-.42-.13-.38.11.6,3.34,1.18,6.67,1.86,10s1.36,6.61,2,9.92c1.3,6.54,2.51,13.11,3.81,19.65.36,1.85.7,3.7,1.06,5.55.18.92.36,1.85.56,2.76s.48,1.82.63,2.74c0,.09.15.05.14,0C474.2,377.86,474.19,377,474.08,376.07Z" style="fill: rgb(38, 50, 56); transform-origin: 469.309px 353.34px;" id="elw9lbn0pqtqq" class="animable"></path><path d="M499.74,326.64c-1.24-6.17-2.91-12.26-4.59-18.33-3.38-12.2-7.36-24.23-11.33-36.26q-1.72-5.19-3.44-10.39c-.57-1.73-3.37-11.08-3.72-12a.08.08,0,0,0-.15,0c.81,3.18,1.91,7.82,2.84,11s1.92,6.21,2.89,9.3c1.9,6.09,3.83,12.18,5.67,18.28,3.65,12.07,7.27,24.14,10.23,36.4.83,3.44,1.66,6.87,2.41,10.32s1.41,6.91,2.13,10.36c0,.1.18.07.17,0C502.23,339.06,501,332.84,499.74,326.64Z" style="fill: rgb(38, 50, 56); transform-origin: 489.68px 297.496px;" id="el1zcasbnamgv" class="animable"></path><path d="M476.61,358.93c-2.05-11.77-4.5-23.48-7.22-35.12s-5.77-23.32-9.12-34.85-7.06-23-11-34.3a143,143,0,0,1-5.05-16.31c-1.23-5.5-1.85-11.45-.57-17a27,27,0,0,1,1.27-4.13c0-.09-.1-.17-.14-.08-4.47,10.43-1.57,21.83,1.84,32.11,1.86,5.63,3.85,11.22,5.7,16.86s3.69,11.6,5.43,17.44c3.43,11.57,6.62,23.21,9.47,34.93s5.4,23.52,7.64,35.38,4.13,23.85,6.05,35.8c.25,1.56.44,3.12.65,4.68,0,.09.14.09.13,0C480.21,382.49,478.65,370.69,476.61,358.93Z" style="fill: rgb(38, 50, 56); transform-origin: 462.094px 305.754px;" id="elypf9534f4a" class="animable"></path><path d="M475.85,166.08c4.38,16,17,35.3,23,38,5.22,2.32,29.44-6.64,38.58-12.46,2.6-1.66-8.15-16.63-11.28-15.59-10.23,3.41-21.36,8.45-22.22,8.16-1.74-.59-12.6-13.91-20.51-22.87C474.55,151.25,474.11,159.71,475.85,166.08Z" style="fill: rgb(201, 95, 80); transform-origin: 506.435px 180.559px;" id="elw30gxrpnm6" class="animable"></path><path d="M554.7,178.05c2.06-.86,17.91-1.36,17.91-4.8s-20.18-2.48-20.18-2.48Z" style="fill: rgb(201, 95, 80); transform-origin: 562.52px 174.348px;" id="ele5nrvl7ouu6" class="animable"></path><path d="M524.3,178.45c2.77-3.44,5.21-7.15,7.62-7.83,1.66-.47,19.61.3,22.41.13s12.81.09,13,2.55c.33,3.47-11.51,3.44-12.77,5.22-4.37,6.13-21,15.2-21,15.2Z" style="fill: rgb(201, 95, 80); transform-origin: 545.818px 182.093px;" id="elu7q6mnop4v9" class="animable"></path><path d="M567.64,173.35a2.75,2.75,0,0,0-1.15-1.55,8.57,8.57,0,0,0-4.28-1.05,40.16,40.16,0,0,0-6.58-.05s0,.07,0,.08c1.65,0,3.28,0,4.92.18a19.72,19.72,0,0,1,4.45.68,3.62,3.62,0,0,1,1.71,1A1.42,1.42,0,0,1,567,174c-.47,1.51-3.46,2-4.84,2.27-1.8.4-3.67.75-5.48,1.12-.08,0,0,.14,0,.12,1.88-.37,3.86-.51,5.75-.85a9.41,9.41,0,0,0,4.4-1.6A1.75,1.75,0,0,0,567.64,173.35Z" style="fill: rgb(38, 50, 56); transform-origin: 561.642px 174.05px;" id="el1t3tpsrepty" class="animable"></path><path d="M523.61,176.33l14.2,20.79s-22,11-30.42,10.83c-8-.19-10.91-1.37-13.44-3.76-1.57-1.48-10.48-14.07-17.75-35-6.1-17.54,2.93-15,11-5.24,4,4.84,16.84,19.27,17.48,19.22S523.61,176.33,523.61,176.33Z" style="fill: #442775; transform-origin: 506.003px 182.13px;" id="elgitv7skdrbt" class="animable"></path><path d="M519.24,179.71c2.13,3.08,4.17,6.22,6.18,9.38,1,1.54,4.68,7.84,5.75,9.63,0,.07-.15.19-.2.12-1.11-1.58-5.12-7.87-6.09-9.43-2-3.19-3.89-6.39-5.73-9.64A.05.05,0,0,1,519.24,179.71Z" style="fill: rgb(38, 50, 56); transform-origin: 525.155px 189.274px;" id="elnttvh6onjob" class="animable"></path><g id="elu6ox99jm8c"><path d="M511.65,207.42a18.33,18.33,0,0,1-4.26.53c-8-.19-10.91-1.37-13.44-3.76-1.56-1.48-10.48-14.06-17.74-35a29.54,29.54,0,0,1-2-9.07c0-.19,0-.39,0-.57a4.53,4.53,0,0,1,0-.53,4.3,4.3,0,0,1,.07-.43,3.09,3.09,0,0,1,.88-1.72C480.13,163.53,503.43,195,511.65,207.42Z" style="opacity: 0.1; transform-origin: 492.926px 182.41px;" class="animable" id="el2c5syb6rrn"></path></g><rect x="509.94" y="167.8" width="53.84" height="2.89" style="fill: rgb(199, 199, 199); transform-origin: 536.86px 169.245px;" id="elxwoy16uuysm" class="animable"></rect><polygon points="563.78 167.8 563.78 170.69 531.08 170.69 533.29 167.8 563.78 167.8" style="fill: rgb(166, 166, 166); transform-origin: 547.43px 169.245px;" id="eljd7ggoligtn" class="animable"></polygon><polygon points="535.67 170.69 571.68 170.69 590.42 138.87 554.41 138.87 535.67 170.69" style="fill: rgb(199, 199, 199); transform-origin: 563.045px 154.78px;" id="eltle8up0pkul" class="animable"></polygon><path d="M561.7,154.76c-.67,1.47-.18,3,1.1,3.46a3.06,3.06,0,0,0,3.54-1.87c.67-1.47.18-3-1.1-3.46A3.07,3.07,0,0,0,561.7,154.76Z" style="fill: rgb(255, 255, 255); transform-origin: 564.02px 155.556px;" id="elwl92ita0gv8" class="animable"></path><path d="M439.53,226.43c.13.14,56.37-.26,56.88-.84.7-.82-12.62-61.62-18.47-69.09-1.25-1.6-5.33-2-8.79-1.54a15.57,15.57,0,0,0-2.66.57l-.09,0a6.44,6.44,0,0,0-1.95,1c-9.55,7.79-17.38,34.75-19.19,42.84C442.26,212.71,439.06,225.9,439.53,226.43Z" style="fill: rgb(235, 235, 235); transform-origin: 467.96px 190.62px;" id="el6bto1azhnim" class="animable"></path><path d="M465.8,155.67s3.67,25,4.54,31.52,0,40.75,0,40.75l-35.29,3s7.4-22.76,7.47-24.2c0,0,5.85-27.35,11.89-38.64A34.14,34.14,0,0,1,465.8,155.67Z" style="fill: #442775; transform-origin: 452.888px 193.305px;" id="eltiaj05fbhyd" class="animable"></path><path d="M477.55,156.11s4.77,25.32,5.19,27.41,6.53,43.24,6.53,43.24l8.83.19-4.79-18.8S483.06,160,477.55,156.11Z" style="fill: #442775; transform-origin: 487.825px 191.53px;" id="elxvl443fioll" class="animable"></path><path d="M475.56,164.2c-2.68.31-7.76-3.42-9.18-7.37-.09-.28.71-2.85,1.53-6,.49-1.93,1-4.08,1.31-6.08.06-.41,12.06,5,12.06,5a32.08,32.08,0,0,0-2.43,7.48,4.86,4.86,0,0,0,0,.84v.14C478.81,159.82,478.44,163.88,475.56,164.2Z" style="fill: rgb(201, 95, 80); transform-origin: 473.827px 154.473px;" id="elr34pjwc0sca" class="animable"></path><path d="M478.81,158.09a.71.71,0,0,1,0,.14,9,9,0,0,1-1.29-.14c-7.35-1.33-7.84-10.88-7.85-13.28,2.18.67,11.62,5,11.62,5a32.24,32.24,0,0,0-2.43,7.49A5.91,5.91,0,0,0,478.81,158.09Z" style="fill: rgb(38, 50, 56); transform-origin: 475.48px 151.52px;" id="elzx04o3b18h" class="animable"></path><path d="M469.36,128.8c-1.93,4.3-1.19,17.5,1.62,20.77,4.08,4.75,11.57,6.1,15.81,1,4.11-4.93,2.85-22.12-.37-25.18C481.68,120.89,472.2,122.46,469.36,128.8Z" style="fill: rgb(201, 95, 80); transform-origin: 478.835px 138.317px;" id="elxj1pnzpgo3c" class="animable"></path><path d="M479.08,138.15s-.07,0-.06.08c.07.89,0,1.91-.78,2.25,0,0,0,.06,0,.05C479.22,140.34,479.29,139,479.08,138.15Z" style="fill: rgb(38, 50, 56); transform-origin: 478.708px 139.341px;" id="el18gj7gygrtyh" class="animable"></path><path d="M478.24,137.26c-1.43,0-1.4,2.84-.07,2.87S479.44,137.29,478.24,137.26Z" style="fill: rgb(38, 50, 56); transform-origin: 478.162px 138.695px;" id="elwvg8w9qcer" class="animable"></path><path d="M484.56,138.1s.07.05.07.08c0,.89.11,1.92.92,2.2,0,0,0,.06,0,.05C484.56,140.31,484.4,139,484.56,138.1Z" style="fill: rgb(38, 50, 56); transform-origin: 485.028px 139.266px;" id="el5cs2jp4ossm" class="animable"></path><path d="M485.34,137.17c1.43-.13,1.58,2.74.25,2.86S484.14,137.27,485.34,137.17Z" style="fill: rgb(38, 50, 56); transform-origin: 485.508px 138.6px;" id="elxo68ak3frwr" class="animable"></path><path d="M477.09,136c.39-.11.73-.27,1.11-.41a1.87,1.87,0,0,0,1.05-.63.61.61,0,0,0-.1-.73,1.52,1.52,0,0,0-1.53-.14,2.22,2.22,0,0,0-1.26,1A.65.65,0,0,0,477.09,136Z" style="fill: rgb(38, 50, 56); transform-origin: 477.813px 134.981px;" id="elzp0w757mp1e" class="animable"></path><path d="M486.44,134.75a11.33,11.33,0,0,1-1.15-.28,1.94,1.94,0,0,1-1.11-.51.62.62,0,0,1,0-.75,1.53,1.53,0,0,1,1.5-.3,2.24,2.24,0,0,1,1.36.83A.65.65,0,0,1,486.44,134.75Z" style="fill: rgb(38, 50, 56); transform-origin: 485.602px 133.791px;" id="elp9vkioey9k" class="animable"></path><path d="M478.79,146.38c.21.21.43.49.75.52a2.35,2.35,0,0,0,1-.24s.05,0,0,.05a1.21,1.21,0,0,1-1.13.49.94.94,0,0,1-.71-.77C478.69,146.37,478.75,146.35,478.79,146.38Z" style="fill: rgb(38, 50, 56); transform-origin: 479.631px 146.788px;" id="eluugdp7glbj" class="animable"></path><path d="M479.69,143.71a3,3,0,0,0,2,1.32,3.63,3.63,0,0,0,1.09,0,.71.71,0,0,0,.21,0l.19,0a.22.22,0,0,0,.18-.2h0a.28.28,0,0,0,0-.09h0v-.08c0-.69-.07-1.73-.07-1.73.25.12,1.54.68,1.51.32a46,46,0,0,0-1.28-9.16.08.08,0,0,0-.16,0c.09,2.85.68,5.67.82,8.54a5.39,5.39,0,0,0-1.44-.42c-.1,0,.19,2,.16,2.32v0a4.2,4.2,0,0,1-3.15-.93C479.71,143.58,479.64,143.64,479.69,143.71Z" style="fill: rgb(38, 50, 56); transform-origin: 482.237px 139.541px;" id="el287m4m0wor2" class="animable"></path><path d="M482.41,144.73a3.67,3.67,0,0,1-1.42,1.13,1.66,1.66,0,0,1-1,.07c-.71-.18-.73-.83-.61-1.39a3.86,3.86,0,0,1,.31-.86A4.68,4.68,0,0,0,482.41,144.73Z" style="fill: rgb(38, 50, 56); transform-origin: 480.867px 144.828px;" id="el3kl0pre0etg" class="animable"></path><path d="M481,145.86a1.66,1.66,0,0,1-1,.07c-.71-.18-.73-.83-.61-1.39A1.69,1.69,0,0,1,481,145.86Z" style="fill: rgb(255, 155, 188); transform-origin: 480.167px 145.258px;" id="ellpp5xwfvjcb" class="animable"></path><path d="M468.26,140.21s-3.19-7.92-2.1-12c.49-1.85,3.26-2.7,3.26-2.7a4.32,4.32,0,0,1,2-4.06c2.57-1.74,7.89-.39,7.89-.39s4.32-4.48,8.94-1.67.48,7.89.48,7.89,1.4,2.87-3.37,4.16-13.14-2.11-13.14-2.11a31.31,31.31,0,0,1-1.63,9.12A2.83,2.83,0,0,1,468.26,140.21Z" style="fill: rgb(38, 50, 56); transform-origin: 478.184px 129.337px;" id="elvs0bphb16o" class="animable"></path><path d="M480.19,121.25a9,9,0,0,0-3.38-1.21,9.88,9.88,0,0,0-3.21,0,5.29,5.29,0,0,0-4.3,3.31,3.67,3.67,0,0,0,.25,2.85s.07,0,.05,0c-.91-1.61,0-3.71,1.42-4.7a8,8,0,0,1,5.54-1.08,15.32,15.32,0,0,1,3.58,1A.06.06,0,0,0,480.19,121.25Z" style="fill: rgb(38, 50, 56); transform-origin: 474.687px 123.054px;" id="elkac1c1s7vv" class="animable"></path><path d="M491.43,122.33a4.24,4.24,0,0,0-2.49-3.17,7.23,7.23,0,0,0-4.71-.6,9.2,9.2,0,0,0-4.29,2.21s0,.07,0,0a8.09,8.09,0,0,1,8.11-1.6,4,4,0,0,1,2.11,6.33,8.25,8.25,0,0,1-3.7,2.67s0,.07,0,.05a8.54,8.54,0,0,0,3.61-2.18A4.8,4.8,0,0,0,491.43,122.33Z" style="fill: rgb(38, 50, 56); transform-origin: 485.691px 123.314px;" id="elah6pe1lxqsv" class="animable"></path><path d="M486.44,131.83a15.18,15.18,0,0,1-6.4.07,31.18,31.18,0,0,1-6.4-2c-1.2-.5-2.38-1.05-3.55-1.62a0,0,0,1,0,0,.05,33.36,33.36,0,0,0,6.36,3.16,17,17,0,0,0,6.47,1,14.31,14.31,0,0,0,3.56-.64S486.47,131.82,486.44,131.83Z" style="fill: rgb(38, 50, 56); transform-origin: 478.285px 130.392px;" id="eli4f9c4mdlj8" class="animable"></path><path d="M471.28,139.87s-2.48-4.49-4.49-3.64-.45,7.13,1.69,8.2a2.29,2.29,0,0,0,3.17-.9Z" style="fill: rgb(201, 95, 80); transform-origin: 468.754px 140.432px;" id="el6rtyetxhnob" class="animable"></path><path d="M467.28,138s0,0,0,.06a5.72,5.72,0,0,1,2.58,3.89,1.26,1.26,0,0,0-1.83-.54s0,.1,0,.09a1.41,1.41,0,0,1,1.49.65,7.86,7.86,0,0,1,.6,1.32c.06.15.32.1.28-.07v0C470.65,141.4,469.4,138.45,467.28,138Z" style="fill: rgb(38, 50, 56); transform-origin: 468.856px 140.78px;" id="elzxptq49v1gg" class="animable"></path><path d="M458.71,161.43C444.55,177.33,433.9,199.72,434,205c.14,5.8,7.52,26.23,14.55,35.83.91,1.23,6.39.71,11-1.84,4.89-2.69,8.9-7.49,7.94-8.92-3.61-5.37-12.16-26.17-12.08-29.42.07-3,7.08-21.42,9.75-32.07C467.77,158.33,465.3,154,458.71,161.43Z" style="fill: rgb(201, 95, 80); transform-origin: 450.816px 199.583px;" id="elqksw2pwe5cc" class="animable"></path><path d="M440,239.24l26.37-12.88S456,203.22,456,200.72s6.82-22.06,9.39-31.1,1.58-19.2-9.68-5.53-21.1,34-22.22,39.4S440,239.24,440,239.24Z" style="fill: #442775; transform-origin: 449.971px 198.332px;" id="elfcz750oek3w" class="animable"></path><path d="M457.32,194.08q.81-2.57,1.68-5.13c.65-1.91,1.32-3.81,2-5.7s1.45-3.65,2.19-5.47c0-.13.28,0,.24.09-.88,2.43-1.7,4.89-2.52,7.35.62-1.12,1.24-2.23,1.9-3.33a.09.09,0,0,1,.15.08c-.74,1.36-1.52,2.69-2.31,4-.19.59-.39,1.19-.59,1.78-1.11,3.3-2.17,6.62-3.12,10a11.32,11.32,0,0,0-.47,2.3,6.9,6.9,0,0,0,.39,2.62c.48,1.55,1,3.08,1.56,4.6,1.1,3.07,2.3,6.09,3.55,9.09,1.43,3.42,3.06,6.79,4.68,10.12,0,0-1,.26-1,.28s-.08,0-.06-.05.62-.33.64-.33c-1.65-2.88-3.22-5.71-4.61-8.74s-2.6-6-3.71-9.14c-.57-1.6-1.12-3.2-1.62-4.82a9,9,0,0,1-.45-4.71C456.21,197.31,456.81,195.69,457.32,194.08Z" style="fill: rgb(38, 50, 56); transform-origin: 461.18px 202.246px;" id="elojfk1ca4y2b" class="animable"></path><path d="M439.55,231.81a29.16,29.16,0,0,1,2.88-1.36c.86-.4,1.71-.81,2.58-1.2,1.88-.85,3.76-1.71,5.65-2.55s3.77-1.69,5.66-2.51,3.75-1.7,5.67-2.41c.07,0,.12.08.06.12-1.75,1.08-3.62,2-5.46,2.89s-3.65,1.75-5.5,2.58-3.79,1.64-5.7,2.41c-.92.37-1.85.71-2.79,1.06a24.46,24.46,0,0,1-3,1.07A.06.06,0,0,1,439.55,231.81Z" style="fill: rgb(38, 50, 56); transform-origin: 450.806px 226.845px;" id="elji1lnlhb1el" class="animable"></path></g><defs>     <filter id="active" height="200%">         <feMorphology in="SourceAlpha" result="DILATED" operator="dilate" radius="2"></feMorphology>                <feFlood flood-color="#32DFEC" flood-opacity="1" result="PINK"></feFlood>        <feComposite in="PINK" in2="DILATED" operator="in" result="OUTLINE"></feComposite>        <feMerge>            <feMergeNode in="OUTLINE"></feMergeNode>            <feMergeNode in="SourceGraphic"></feMergeNode>        </feMerge>    </filter>    <filter id="hover" height="200%">        <feMorphology in="SourceAlpha" result="DILATED" operator="dilate" radius="2"></feMorphology>                <feFlood flood-color="#ff0000" flood-opacity="0.5" result="PINK"></feFlood>        <feComposite in="PINK" in2="DILATED" operator="in" result="OUTLINE"></feComposite>        <feMerge>            <feMergeNode in="OUTLINE"></feMergeNode>            <feMergeNode in="SourceGraphic"></feMergeNode>        </feMerge>            <feColorMatrix type="matrix" values="0   0   0   0   0                0   1   0   0   0                0   0   0   0   0                0   0   0   1   0 "></feColorMatrix>    </filter></defs></svg>